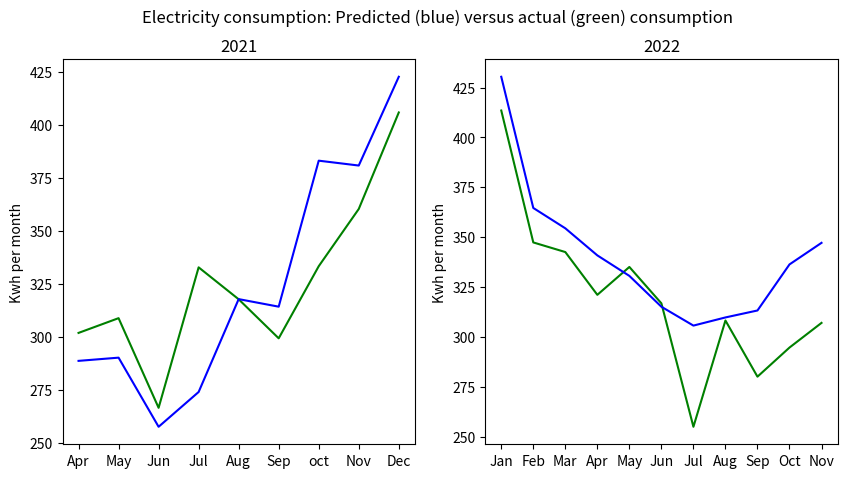

The matplotlib source for this figure:
import numpy as np
import matplotlib.pyplot as plt

actual2021 = np.array([302.024,308.978,266.689,332.947,317.887,299.468,333.479,360.479,406.004])
predicted2021 = np.array([288.835,290.35,257.746,274.158,317.961,314.396,383.261,380.969,422.834])
actual2022 = np.array([413.49,347.342,342.519,321.065,335.04,316.802,254.906,308.2,280.031,294.629, 307])
predicted2022 = np.array([430.406,364.626,354.423,340.85,330.57,315.096,305.642,309.731,313.22,336.317, 347.14])

x2020 = np.arange(9)
x2021 = np.arange(11)

fig,axes = plt.subplots(nrows=1, ncols=2, figsize=(10,5))
fig.suptitle("Electricity consumption: Predicted (blue) versus actual (green) consumption")
#fig.ylabel("Kwh per month")

axes[0].plot(x2020, actual2021, color="green")
axes[0].plot(x2020, predicted2021, color="blue")
axes[0].set_ylabel("Kwh per month")
axes[0].set_xticks(np.arange(9), ["Apr","May", "Jun", "Jul", "Aug", "Sep", "oct", "Nov", "Dec"])
axes[0].set_title("2021")

axes[1].plot(x2021, actual2022, color="green")
axes[1].plot(x2021, predicted2022, color="blue")
axes[1].set_ylabel("Kwh per month")
axes[1].set_xticks(np.arange(11), ["Jan","Feb", "Mar", "Apr", "May", "Jun", "Jul", "Aug", "Sep", "Oct", "Nov"])
axes[1].set_title("2022")

plt.show()